Run: headless pygame with SDL's dummy video driver; simulated clock (each Clock.tick advances the game by its frame time, no real sleeping); random seed 0; keys injected as events and as key.get_pressed() state; no mouse input.
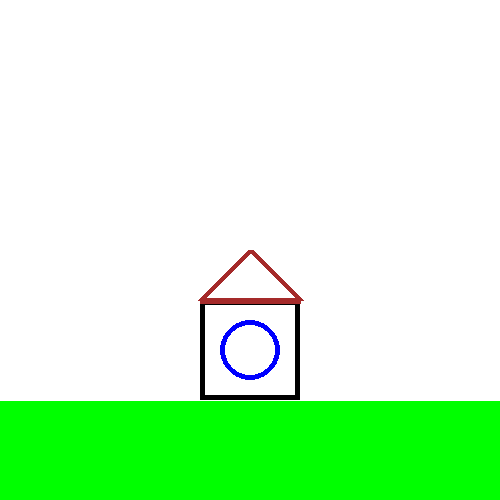
Frame 1 of 4 · flips 1–60 · no input
Frame 2 of 4 · flips 61–180 · tapped SPACE, RETURN · held RIGHT (→), D · screen unchanged from frame 1, image omitted
Frame 3 of 4 · flips 181–300 · held DOWN (↓), S · screen unchanged from frame 2, image omitted
Frame 4 of 4 · flips 301–420 · held LEFT (←), A, UP (↑), W · screen unchanged from frame 3, image omitted

The pygame program that drew these frames:

import pygame

pygame.init()

screen = pygame.display.set_mode((500, 500))

clock = pygame.time.Clock()

running = True

while running:

    # endpoint
    for event in pygame.event.get():
        if event.type == pygame.QUIT:
            running = False

    # Fill the screen with a color
    screen.fill("white")

    # Line: (surface, color, (x1,y1), (x2,y2), thickness)
    pygame.draw.line(screen, "green", (0, 450), (500, 450), 100)

    # Circle: (surface, color, (x, y), radius, width=0, fill)
    pygame.draw.circle(screen, "blue", (250, 350), 30, width=5)

    # Rectangle: (surface, color, (x,y,width,height), thickness=0 fill)
    pygame.draw.rect(screen, "black", (200, 300, 100, 100), width=5)

    # Polygon: (surface, color, [(x1,y1), (x2,y2), (x3,y3), ...], width=0 fill)
    pygame.draw.polygon(screen, "brown", [(200, 300), (300, 300), (250, 250)], width=6)

    pygame.display.flip()

    # Ellipse: (surface, color, (x,y,width,height), thickness=0 fill)
    pygame.draw.ellipse(screen, "gray", (250, 50, 100, 70), width=4)

    # Arc: (surface, color, (x,y,width,height), start_angle, end_angle, thickness)
    pygame.draw.arc(screen, "gray", (100, 50, 100, 50), 0, (2 * 3.1416), 5)

    # FPS control
    dt = clock.tick(60)

# Close Pygame
pygame.quit()
